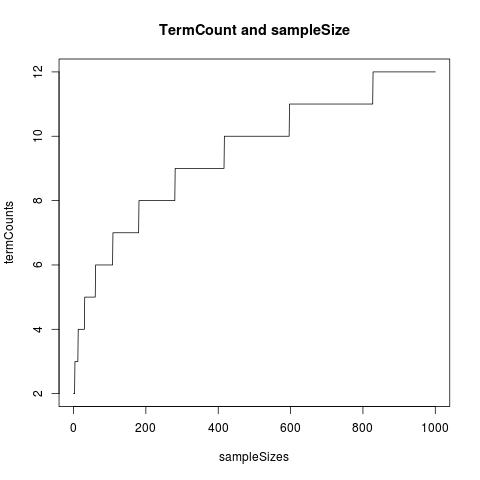

Values plotted in this chart, from the file beside it:
, sampleSizes, termCounts
1, 0, 2
2, 1, 2
3, 2, 2
4, 3, 2
5, 4, 3
6, 5, 3
7, 6, 3
8, 7, 3
9, 8, 3
10, 9, 3
11, 10, 3
12, 11, 3
13, 12, 3
14, 13, 4
15, 14, 4
16, 15, 4
17, 16, 4
18, 17, 4
19, 18, 4
20, 19, 4
21, 20, 4
22, 21, 4
23, 22, 4
24, 23, 4
25, 24, 4
26, 25, 4
27, 26, 4
28, 27, 4
29, 28, 4
30, 29, 4
31, 30, 4
32, 31, 5
33, 32, 5
34, 33, 5
35, 34, 5
36, 35, 5
37, 36, 5
38, 37, 5
39, 38, 5
40, 39, 5
41, 40, 5
42, 41, 5
43, 42, 5
44, 43, 5
45, 44, 5
46, 45, 5
47, 46, 5
48, 47, 5
49, 48, 5
50, 49, 5
51, 50, 5
52, 51, 5
53, 52, 5
54, 53, 5
55, 54, 5
56, 55, 5
57, 56, 5
58, 57, 5
59, 58, 5
60, 59, 5
... 941 more rows
